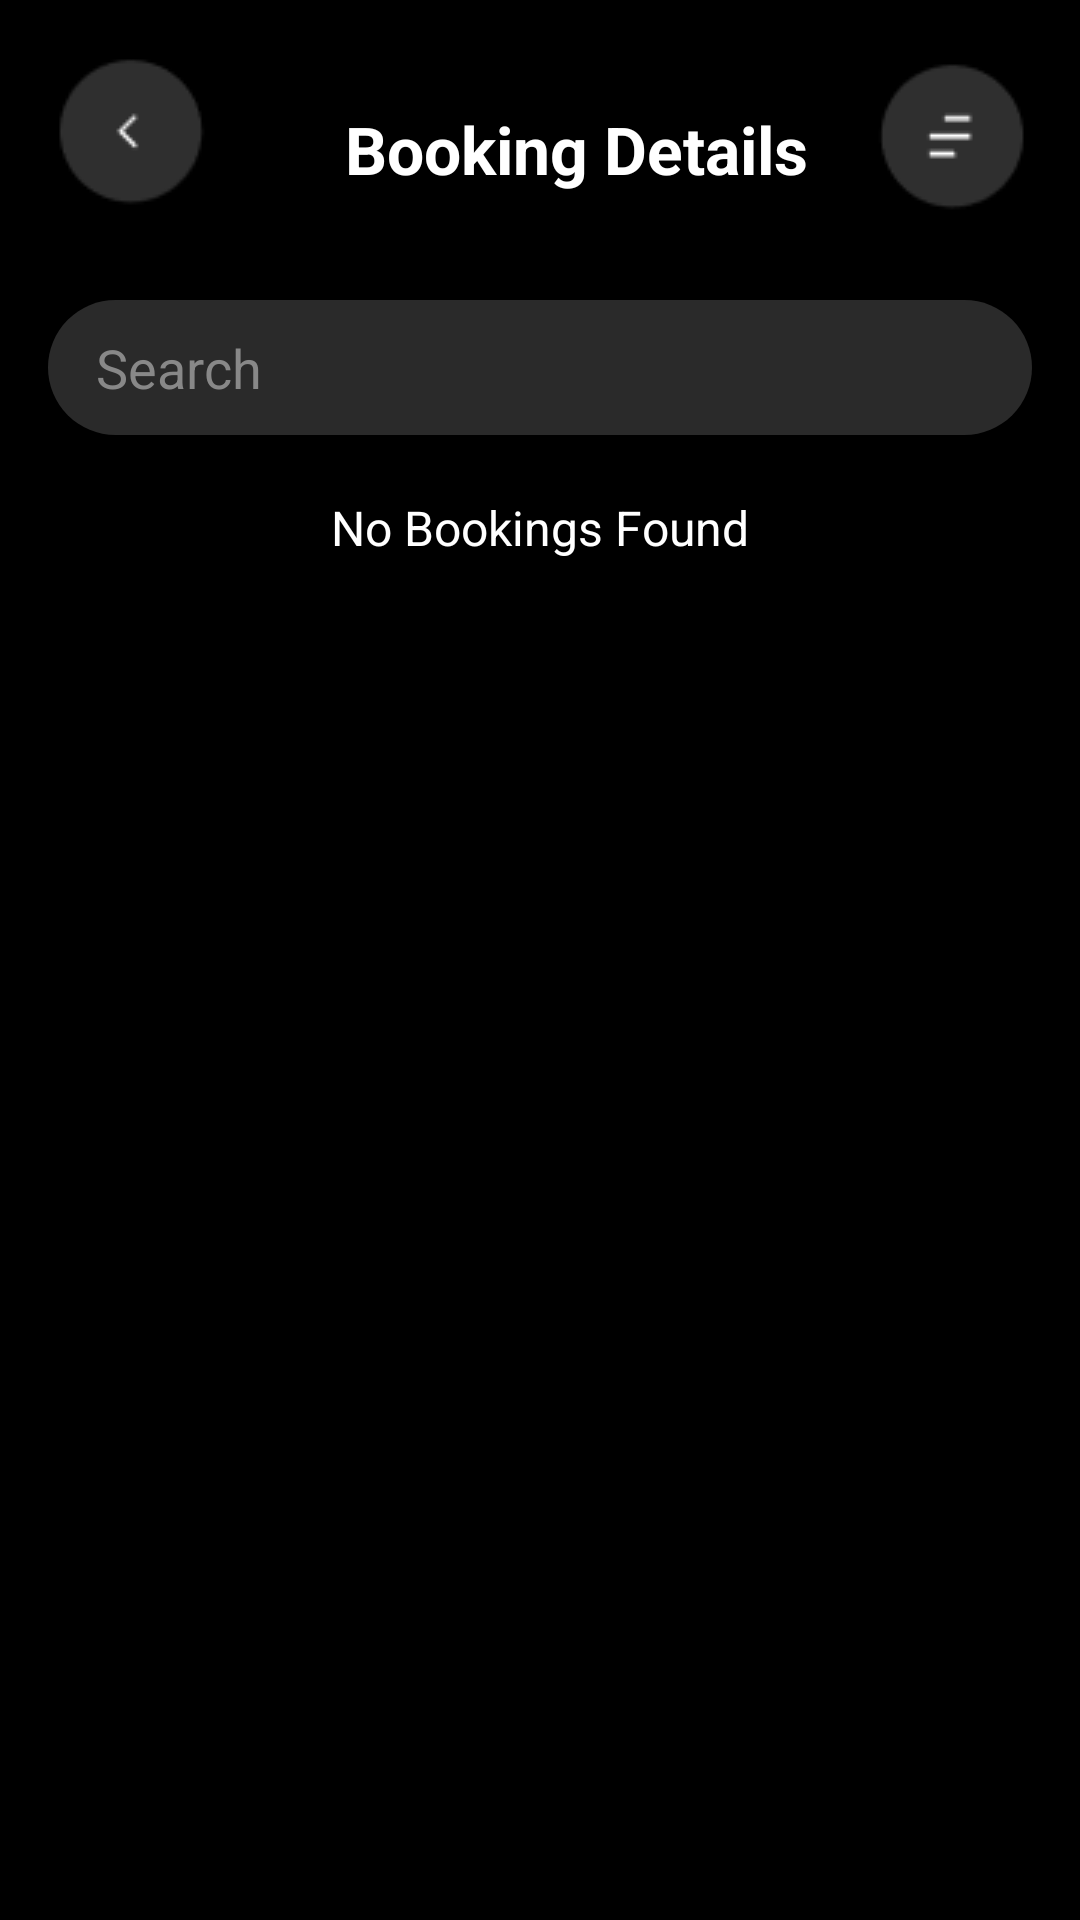

Layout XML and referenced resources for this Android screen:
<!-- AndroidManifest.xml: application theme Theme.Assignment0696 -->
<!-- res/layout/fragment_my_booking.xml -->
<?xml version="1.0" encoding="utf-8"?>
<LinearLayout
    xmlns:android="http://schemas.android.com/apk/res/android"
    android:layout_width="match_parent"
    android:layout_height="match_parent"
    android:orientation="vertical"
    android:background="#000000">

    <RelativeLayout
        android:layout_width="match_parent"
        android:layout_height="wrap_content"
        android:id="@+id/header"
        android:padding="15dp">

        <ImageButton
            android:layout_width="60dp"
            android:layout_height="60dp"
            android:id="@+id/btnBack"
            android:background="?attr/selectableItemBackgroundBorderless"
            android:src="@drawable/backticket"/>

        <TextView
            android:layout_width="wrap_content"
            android:layout_height="wrap_content"
            android:text="Booking Details"
            android:textSize="22sp"
            android:textColor="@color/white"
            android:textStyle="bold"
            android:layout_marginLeft="100dp"
            android:layout_marginTop="20dp"/>

        <ImageButton
            android:layout_width="60dp"
            android:layout_height="60dp"
            android:id="@+id/btnmenuticket"
            android:src="@drawable/menuticket"
            android:background="?attr/selectableItemBackgroundBorderless"
            android:layout_alignParentEnd="true"/>
    </RelativeLayout>

    
    <EditText
        android:id="@+id/etSearch"
        android:layout_width="match_parent"
        android:layout_height="45dp"
        android:layout_marginHorizontal="16dp"
        android:layout_marginTop="10dp"
        android:hint="Search"
        android:textColor="#FFFFFF"
        android:textColorHint="#888888"
        android:paddingStart="16dp"
        android:background="@drawable/search_bg"/>

    
    <TextView
        android:id="@+id/tvNoBookings"
        android:layout_width="wrap_content"
        android:layout_height="wrap_content"
        android:text="No Bookings Found"
        android:textColor="#FFFFFF"
        android:textSize="16sp"
        android:layout_gravity="center"
        android:layout_marginTop="20dp"/>

    
    <androidx.recyclerview.widget.RecyclerView
        android:id="@+id/rvBookings"
        android:layout_width="match_parent"
        android:layout_height="match_parent"
        android:padding="8dp"/>

</LinearLayout>
<!-- resources referenced by this layout -->
<resources>
  <!-- drawable backticket: png bitmap (drawable, 865 bytes) -->
  <!-- drawable menuticket: png bitmap (drawable, 855 bytes) -->
  <!-- drawable search_bg (drawable) -->
  <?xml version="1.0" encoding="utf-8"?>
  <shape xmlns:android="http://schemas.android.com/apk/res/android">
      <solid android:color="#2A2A2A"/>
      <corners android:radius="25dp"/>
  </shape>
  <style name="Theme.Assignment0696" parent="Base.Theme.Assignment0696" />
  <style name="Base.Theme.Assignment0696" parent="Theme.Material3.DayNight.NoActionBar">
          
          
      </style>
  <!-- not gathered from this repository: default colours our renderer supplied (Android Studio template values) -->
  <color name="white">#FFFFFFFF</color>
</resources>
